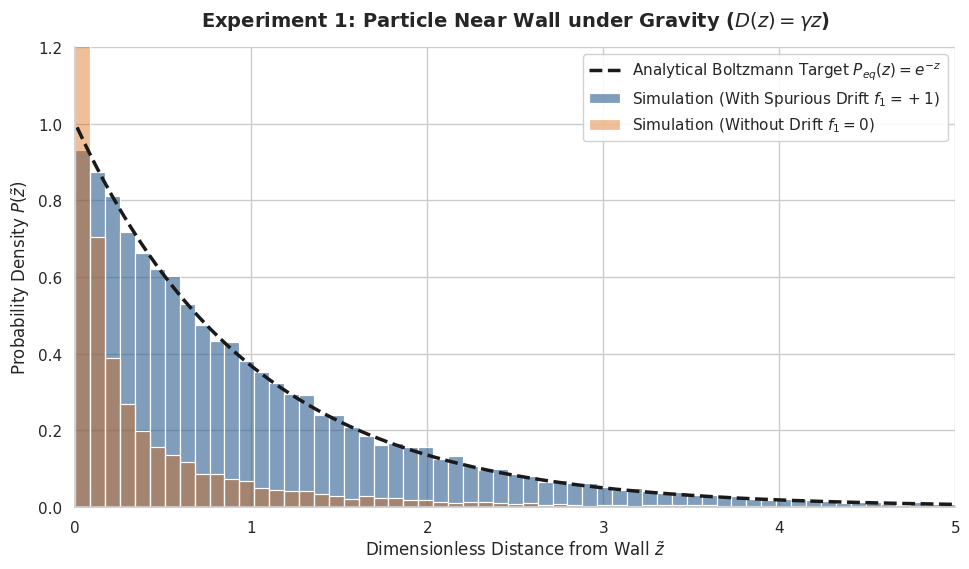
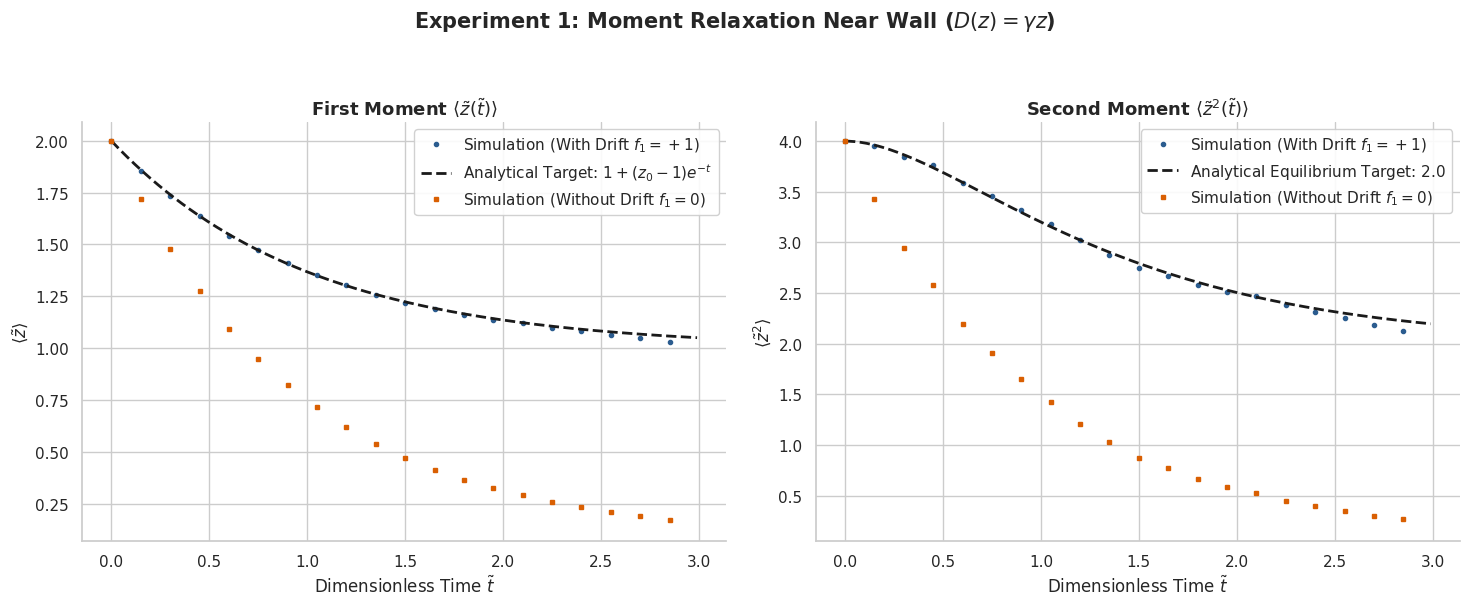
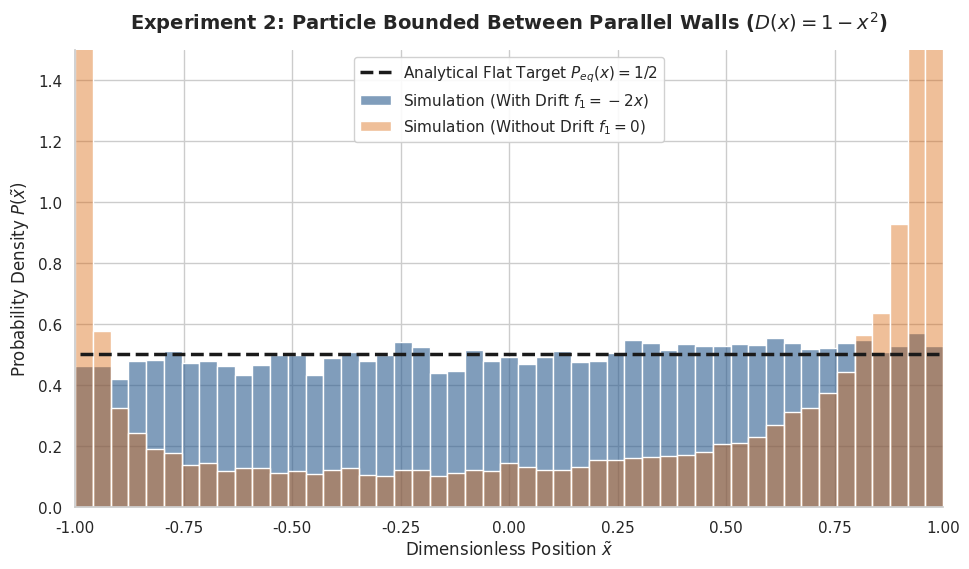
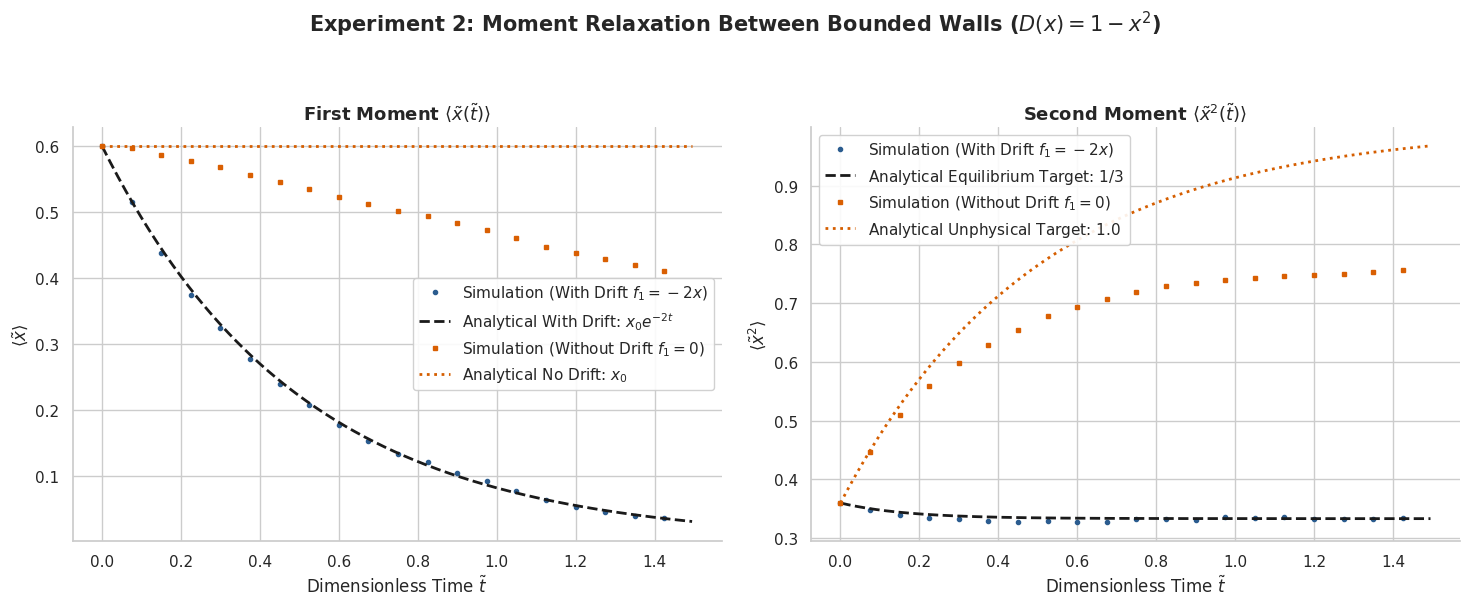
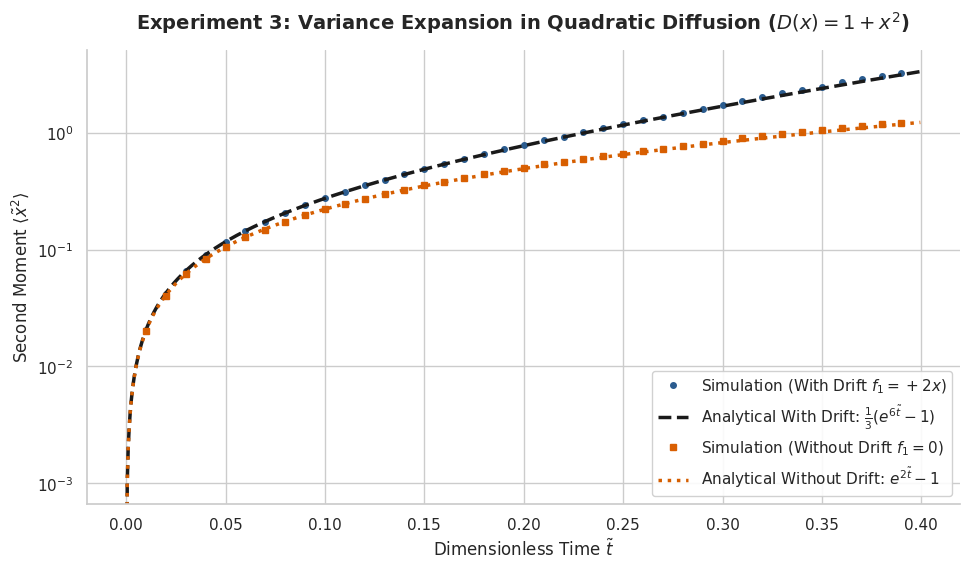

Recreate these plots in Python, in order.
import os
import sys
import numpy as np
import matplotlib.pyplot as plt
import seaborn as sns

# Set publication style
sns.set_theme(style='whitegrid', palette='colorblind', font='DejaVu Sans')

# Set random seed for reproducibility
np.random.seed(42)

# Create output directory for saved PNGs
output_dir = 'output_plots'
os.makedirs(output_dir, exist_ok=True)


# ==============================================================================
# EXPERIMENT 1: Particle Near Wall Under Gravity (D(z) = gamma * z)
# ==============================================================================
def sim_exp1(N_particles=20000, dt=0.001, N_steps=3000):
    z_with = np.ones(N_particles) * 2.0  # initial z0 = 2.0
    z_no   = np.ones(N_particles) * 2.0
    
    t_hist, m1_with, m2_with = [], [], []
    m1_no, m2_no = [], []
    sq_dt = np.sqrt(dt)
    t = 0.0
    
    for step in range(N_steps):
        if step % 10 == 0:
            t_hist.append(t)
            m1_with.append(np.mean(z_with))
            m2_with.append(np.mean(z_with**2))
            m1_no.append(np.mean(z_no))
            m2_no.append(np.mean(z_no**2))
            
        dW = np.random.normal(0, sq_dt, N_particles)
        
        # With f1 drift (+1)
        z_curr = np.maximum(z_with, 1e-6)
        dz_with = (1.0 - z_curr) * dt + np.sqrt(2.0 * z_curr) * dW + 0.5 * (dW**2 - dt)
        z_with = np.maximum(z_curr + dz_with, 1e-6)
        
        # Without f1 drift (0)
        z_curr_no = np.maximum(z_no, 1e-6)
        dz_no = (-z_curr_no) * dt + np.sqrt(2.0 * z_curr_no) * dW + 0.5 * (dW**2 - dt)
        z_no = np.maximum(z_curr_no + dz_no, 1e-6)
        
        t += dt
        
    return z_with, z_no, np.array(t_hist), np.array(m1_with), np.array(m2_with), np.array(m1_no), np.array(m2_no)

z_with, z_no, t1, m1_with_1, m2_with_1, m1_no_1, m2_no_1 = sim_exp1()

# Plot Exp 1 Density Histogram
fig, ax = plt.subplots(figsize=(10, 6))
bins = np.linspace(0, 5, 60)
z_analytical = np.linspace(0.01, 5, 200)
p_analytical = np.exp(-z_analytical)

sns.histplot(z_with, bins=bins, stat='density', label=r'Simulation (With Spurious Drift $f_1=+1$)', color='#2b5c8f', alpha=0.6, ax=ax)
sns.histplot(z_no, bins=bins, stat='density', label=r'Simulation (Without Drift $f_1=0$)', color='#d95f02', alpha=0.4, ax=ax)
ax.plot(z_analytical, p_analytical, 'k--', linewidth=2.5, label=r'Analytical Boltzmann Target $P_{eq}(z) = e^{-z}$')

ax.set_title(r'Experiment 1: Particle Near Wall under Gravity ($D(z) = \gamma z$)', fontsize=14, fontweight='bold', pad=15)
ax.set_xlabel(r'Dimensionless Distance from Wall $\tilde{z}$')
ax.set_ylabel(r'Probability Density $P(\tilde{z})$')
ax.set_xlim(0, 5)
ax.set_ylim(0, 1.2)
ax.legend(frameon=True, facecolor='white', framealpha=0.9)
sns.despine()
plt.tight_layout(pad=1.5)
fig.savefig(os.path.join(output_dir, 'exp1_wall_gravity.png'), dpi=150, bbox_inches='tight')
plt.close()

# Plot Exp 1 Moments
fig, (ax1, ax2) = plt.subplots(1, 2, figsize=(15, 6))
z0_1 = 2.0
m1_target_1 = z0_1 * np.exp(-t1) + (1.0 - np.exp(-t1))
m2_target_1 = z0_1**2 * np.exp(-2*t1) + 4*(z0_1 - 1)*(np.exp(-t1) - np.exp(-2*t1)) + 2*(1 - np.exp(-2*t1))

ax1.plot(t1, m1_with_1, 'o', color='#2b5c8f', markersize=3, markevery=15, label=r'Simulation (With Drift $f_1=+1$)')
ax1.plot(t1, m1_target_1, 'k--', linewidth=2, label=r'Analytical Target: $1 + (z_0-1)e^{-t}$')
ax1.plot(t1, m1_no_1, 's', color='#d95f02', markersize=3, markevery=15, label=r'Simulation (Without Drift $f_1=0$)')
ax1.set_title(r'First Moment $\langle \tilde{z}(\tilde{t}) \rangle$', fontsize=13, fontweight='bold')
ax1.set_xlabel(r'Dimensionless Time $\tilde{t}$')
ax1.set_ylabel(r'$\langle \tilde{z} \rangle$')
ax1.legend(frameon=True, facecolor='white', framealpha=0.9)

ax2.plot(t1, m2_with_1, 'o', color='#2b5c8f', markersize=3, markevery=15, label=r'Simulation (With Drift $f_1=+1$)')
ax2.plot(t1, m2_target_1, 'k--', linewidth=2, label=r'Analytical Equilibrium Target: $2.0$')
ax2.plot(t1, m2_no_1, 's', color='#d95f02', markersize=3, markevery=15, label=r'Simulation (Without Drift $f_1=0$)')
ax2.set_title(r'Second Moment $\langle \tilde{z}^2(\tilde{t}) \rangle$', fontsize=13, fontweight='bold')
ax2.set_xlabel(r'Dimensionless Time $\tilde{t}$')
ax2.set_ylabel(r'$\langle \tilde{z}^2 \rangle$')
ax2.legend(frameon=True, facecolor='white', framealpha=0.9)

fig.suptitle(r'Experiment 1: Moment Relaxation Near Wall ($D(z) = \gamma z$)', fontsize=15, fontweight='bold', y=1.02)
sns.despine()
plt.tight_layout(pad=1.5)
fig.savefig(os.path.join(output_dir, 'exp1_z_moments.png'), dpi=150, bbox_inches='tight')
plt.close()


# ==============================================================================
# EXPERIMENT 2: Particle Bounded Between Parallel Walls (D(x) = 1 - x^2)
# ==============================================================================
def sim_exp2(N_particles=20000, dt=0.0005, N_steps=3000):
    x_0 = 0.6
    x_with = np.ones(N_particles) * x_0
    x_no   = np.ones(N_particles) * x_0
    
    t_hist, m1_with, m2_with = [], [], []
    m1_no, m2_no = [], []
    sq_dt = np.sqrt(dt)
    t = 0.0
    
    for step in range(N_steps):
        if step % 10 == 0:
            t_hist.append(t)
            m1_with.append(np.mean(x_with))
            m2_with.append(np.mean(x_with**2))
            m1_no.append(np.mean(x_no))
            m2_no.append(np.mean(x_no**2))
            
        dW = np.random.normal(0, sq_dt, N_particles)
        
        # With f1 drift (-2x)
        x_c = np.clip(x_with, -0.999, 0.999)
        g = np.sqrt(2.0 * (1.0 - x_c**2))
        g_prime = -2.0 * x_c / (g + 1e-9)
        dx_with = (-2.0 * x_c) * dt + g * dW + 0.5 * g * g_prime * (dW**2 - dt)
        x_with = np.clip(x_c + dx_with, -0.999, 0.999)
        
        # Without f1 drift
        x_c_no = np.clip(x_no, -0.999, 0.999)
        g_no = np.sqrt(2.0 * (1.0 - x_c_no**2))
        g_prime_no = -2.0 * x_c_no / (g_no + 1e-9)
        dx_no = 0.0 * dt + g_no * dW + 0.5 * g_no * g_prime_no * (dW**2 - dt)
        x_no = np.clip(x_c_no + dx_no, -0.999, 0.999)
        
        t += dt
        
    return x_with, x_no, np.array(t_hist), np.array(m1_with), np.array(m2_with), np.array(m1_no), np.array(m2_no), x_0

x_with, x_no, t2, m1_with_2, m2_with_2, m1_no_2, m2_no_2, x0_2 = sim_exp2()

# Plot Exp 2 Density Histogram
fig, ax = plt.subplots(figsize=(10, 6))
bins = np.linspace(-1, 1, 50)
x_analytical = np.linspace(-0.99, 0.99, 200)
p_analytical_flat = np.ones_like(x_analytical) * 0.5

sns.histplot(x_with, bins=bins, stat='density', label=r'Simulation (With Drift $f_1 = -2x$)', color='#2b5c8f', alpha=0.6, ax=ax)
sns.histplot(x_no, bins=bins, stat='density', label=r'Simulation (Without Drift $f_1 = 0$)', color='#d95f02', alpha=0.4, ax=ax)
ax.plot(x_analytical, p_analytical_flat, 'k--', linewidth=2.5, label=r'Analytical Flat Target $P_{eq}(x) = 1/2$')

ax.set_title(r'Experiment 2: Particle Bounded Between Parallel Walls ($D(x) = 1 - x^2$)', fontsize=14, fontweight='bold', pad=15)
ax.set_xlabel(r'Dimensionless Position $\tilde{x}$')
ax.set_ylabel(r'Probability Density $P(\tilde{x})$')
ax.set_xlim(-1, 1)
ax.set_ylim(0, 1.5)
ax.legend(frameon=True, facecolor='white', framealpha=0.9)
sns.despine()
plt.tight_layout(pad=1.5)
fig.savefig(os.path.join(output_dir, 'exp2_bounded_walls.png'), dpi=150, bbox_inches='tight')
plt.close()

# Plot Exp 2 Moments
fig, (ax1, ax2) = plt.subplots(1, 2, figsize=(15, 6))
m1_target_2_with = x0_2 * np.exp(-2.0 * t2)
m2_target_2_with = (1.0 / 3.0) + (x0_2**2 - 1.0 / 3.0) * np.exp(-6.0 * t2)
m1_target_2_no = np.ones_like(t2) * x0_2
m2_target_2_no = 1.0 + (x0_2**2 - 1.0) * np.exp(-2.0 * t2)

ax1.plot(t2, m1_with_2, 'o', color='#2b5c8f', markersize=3, markevery=15, label=r'Simulation (With Drift $f_1=-2x$)')
ax1.plot(t2, m1_target_2_with, 'k--', linewidth=2, label=r'Analytical With Drift: $x_0 e^{-2t}$')
ax1.plot(t2, m1_no_2, 's', color='#d95f02', markersize=3, markevery=15, label=r'Simulation (Without Drift $f_1=0$)')
ax1.plot(t2, m1_target_2_no, 'r:', linewidth=2, label=r'Analytical No Drift: $x_0$')
ax1.set_title(r'First Moment $\langle \tilde{x}(\tilde{t}) \rangle$', fontsize=13, fontweight='bold')
ax1.set_xlabel(r'Dimensionless Time $\tilde{t}$')
ax1.set_ylabel(r'$\langle \tilde{x} \rangle$')
ax1.legend(frameon=True, facecolor='white', framealpha=0.9)

ax2.plot(t2, m2_with_2, 'o', color='#2b5c8f', markersize=3, markevery=15, label=r'Simulation (With Drift $f_1=-2x$)')
ax2.plot(t2, m2_target_2_with, 'k--', linewidth=2, label=r'Analytical Equilibrium Target: $1/3$')
ax2.plot(t2, m2_no_2, 's', color='#d95f02', markersize=3, markevery=15, label=r'Simulation (Without Drift $f_1=0$)')
ax2.plot(t2, m2_target_2_no, 'r:', linewidth=2, label=r'Analytical Unphysical Target: $1.0$')
ax2.set_title(r'Second Moment $\langle \tilde{x}^2(\tilde{t}) \rangle$', fontsize=13, fontweight='bold')
ax2.set_xlabel(r'Dimensionless Time $\tilde{t}$')
ax2.set_ylabel(r'$\langle \tilde{x}^2 \rangle$')
ax2.legend(frameon=True, facecolor='white', framealpha=0.9)

fig.suptitle(r'Experiment 2: Moment Relaxation Between Bounded Walls ($D(x) = 1 - x^2$)', fontsize=15, fontweight='bold', y=1.02)
sns.despine()
plt.tight_layout(pad=1.5)
fig.savefig(os.path.join(output_dir, 'exp2_x_moments.png'), dpi=150, bbox_inches='tight')
plt.close()


# ==============================================================================
# EXPERIMENT 3: Unconfined Particle with Quadratic Diffusion (D(x) = 1 + x^2)
# ==============================================================================
def sim_exp3(N_particles=20000, dt=0.0005, N_steps=800):
    x_with = np.zeros(N_particles)
    x_no   = np.zeros(N_particles)
    
    t_hist, m2_with, m2_no = [], [], []
    sq_dt = np.sqrt(dt)
    t = 0.0
    
    for step in range(N_steps):
        t_hist.append(t)
        m2_with.append(np.mean(x_with**2))
        m2_no.append(np.mean(x_no**2))
        
        dW = np.random.normal(0, sq_dt, N_particles)
        
        # With f1 drift (+2x)
        g_with = np.sqrt(2.0 * (1.0 + x_with**2))
        g_prime_with = 2.0 * x_with / g_with
        dx_with = (2.0 * x_with) * dt + g_with * dW + 0.5 * g_with * g_prime_with * (dW**2 - dt)
        x_with += dx_with
        
        # With zero drift (0)
        g_no = np.sqrt(2.0 * (1.0 + x_no**2))
        g_prime_no = 2.0 * x_no / g_no
        dx_no = 0.0 * dt + g_no * dW + 0.5 * g_no * g_prime_no * (dW**2 - dt)
        x_no += dx_no
        
        t += dt
        
    return np.array(t_hist), np.array(m2_with), np.array(m2_no)

t3, m2_with_3, m2_no_3 = sim_exp3()

# Analytical targets for Exp 3
m2_target_3_with = (1.0 / 3.0) * (np.exp(6.0 * t3) - 1.0)
m2_target_3_no   = np.exp(2.0 * t3) - 1.0

fig, ax = plt.subplots(figsize=(10, 6))
ax.plot(t3, m2_with_3, 'o', color='#2b5c8f', markersize=4, markevery=20, label=r'Simulation (With Drift $f_1=+2x$)')
ax.plot(t3, m2_target_3_with, 'k--', linewidth=2.5, label=r'Analytical With Drift: $\frac{1}{3}(e^{6\tilde{t}} - 1)$')

ax.plot(t3, m2_no_3, 's', color='#d95f02', markersize=4, markevery=20, label=r'Simulation (Without Drift $f_1=0$)')
ax.plot(t3, m2_target_3_no, 'r:', linewidth=2.5, label=r'Analytical Without Drift: $e^{2\tilde{t}} - 1$')

ax.set_title(r'Experiment 3: Variance Expansion in Quadratic Diffusion ($D(x) = 1 + x^2$)', fontsize=14, fontweight='bold', pad=15)
ax.set_xlabel(r'Dimensionless Time $\tilde{t}$')
ax.set_ylabel(r'Second Moment $\langle \tilde{x}^2 \rangle$')
ax.set_yscale('log')
ax.legend(frameon=True, facecolor='white', framealpha=0.9)
sns.despine()
plt.tight_layout(pad=1.5)
fig.savefig(os.path.join(output_dir, 'exp3_x_moments.png'), dpi=150, bbox_inches='tight')
plt.close()

print("All simulation and moment plots generated successfully.")
